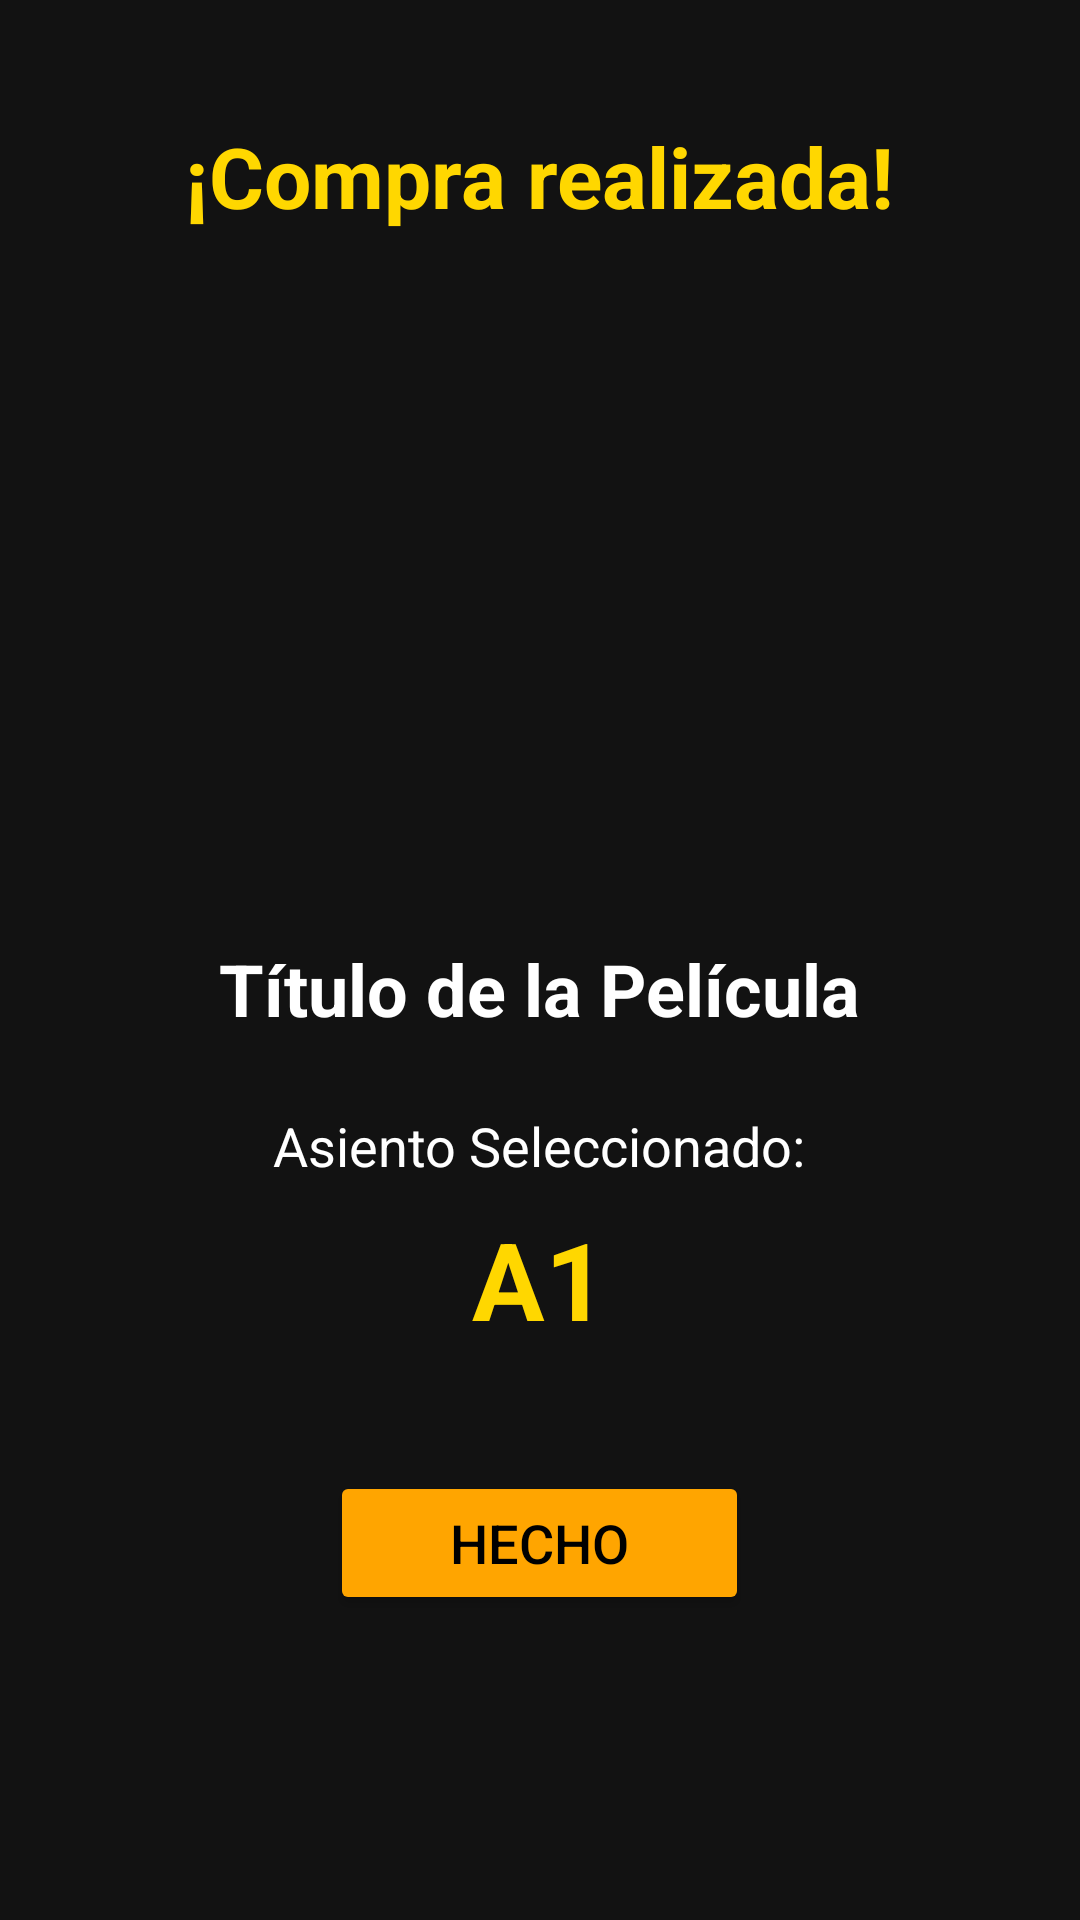

The Android layout XML behind this screen, and the referenced resources:
<!-- AndroidManifest.xml: application theme Theme.PopCornFactory -->
<!-- res/layout/activity_ticket.xml -->
<?xml version="1.0" encoding="utf-8"?>
<LinearLayout xmlns:android="http://schemas.android.com/apk/res/android"
    xmlns:app="http://schemas.android.com/apk/res-auto"
    xmlns:tools="http://schemas.android.com/tools"
    android:layout_width="match_parent"
    android:layout_height="match_parent"
    android:orientation="vertical"
    android:background="@color/dark_background"
    android:gravity="center_horizontal"
    tools:context=".TicketActivity">

    <TextView
        android:layout_width="wrap_content"
        android:layout_height="wrap_content"
        android:text="@string/purchase_successful"
        android:textColor="@color/accent_yellow"
        android:textSize="28sp"
        android:textStyle="bold"
        android:layout_marginTop="40dp"
        android:gravity="center"
        />

    <ImageView
        android:id="@+id/ticket_movie_header"
        android:layout_width="match_parent"
        android:layout_height="200dp"
        android:scaleType="centerCrop"
        android:layout_marginTop="20dp"
        android:src="@drawable/headerbighero6" /> <TextView
    android:id="@+id/ticket_movie_title"
    android:layout_width="wrap_content"
    android:layout_height="wrap_content"
    android:text="Título de la Película"
    android:textColor="@color/white_text"
    android:textSize="24sp"
    android:textStyle="bold"
    android:layout_marginTop="16dp"
    android:gravity="center" />

    <TextView
        android:layout_width="wrap_content"
        android:layout_height="wrap_content"
        android:text="Asiento Seleccionado:"
        android:textColor="@color/white_text"
        android:textSize="18sp"
        android:layout_marginTop="24dp" />

    <TextView
        android:id="@+id/ticket_seat_info"
        android:layout_width="wrap_content"
        android:layout_height="wrap_content"
        android:text="A1"
        android:textColor="@color/accent_yellow"
        android:textSize="36sp"
        android:textStyle="bold"
        android:layout_marginTop="8dp" />

    <Button
        android:id="@+id/ticket_done_button"
        android:layout_width="wrap_content"
        android:layout_height="wrap_content"
        android:text="Hecho"
        android:backgroundTint="@color/accent_orange"
        android:textColor="@color/black_text"
        android:textSize="18sp"
        android:paddingHorizontal="40dp"
        android:layout_marginTop="40dp" />

</LinearLayout>
<!-- resources referenced by this layout -->
<resources>
  <color name="accent_orange">#FFA500</color>
  <color name="accent_yellow">#FFD700</color>
  <color name="black_text">#000000</color>
  <color name="dark_background">#121212</color>
  <color name="white_text">#FFFFFF</color>
  <string name="purchase_successful">¡Compra realizada!</string>
  <style name="Theme.PopCornFactory" parent="Base.Theme.PopCornFactory" />
  <style name="Base.Theme.PopCornFactory" parent="Theme.AppCompat.NoActionBar">
          
          
      </style>
</resources>
